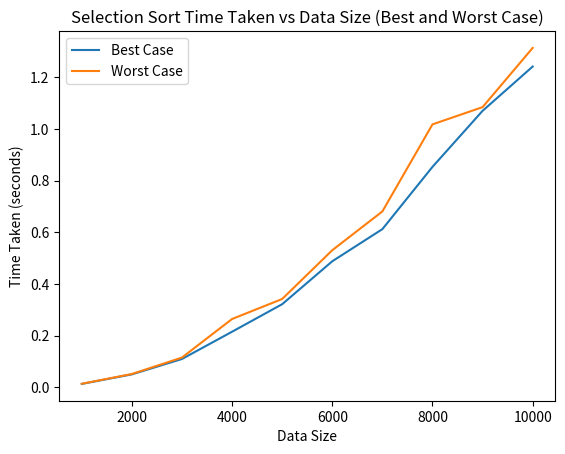

Here is the Python script that generated this plot:
import time
import random
import matplotlib.pyplot as plt

def selectionSort(array):
    for i in range(len(array)):
        min_index = i
        for j in range(i + 1, len(array)):
            if array[min_index] > array[j]:
                min_index = j
        array[i], array[min_index] = array[min_index], array[i]

data_sizes = [1000, 2000, 3000, 4000, 5000, 6000, 7000, 8000, 9000, 10000]
best_times = []
worst_times = []

for size in data_sizes:
    # Generate best case data (sorted array)
    data = [i for i in range(1, size + 1)]

    start_time = time.time()
    selectionSort(data)
    end_time = time.time()
    best_times.append(end_time - start_time)

    # Generate worst case data (reverse sorted array)
    data = [i for i in range(size, 0, -1)]

    start_time = time.time()
    selectionSort(data)
    end_time = time.time()
    worst_times.append(end_time - start_time)

plt.plot(data_sizes, best_times, label='Best Case')
plt.plot(data_sizes, worst_times, label='Worst Case')
plt.xlabel('Data Size')
plt.ylabel('Time Taken (seconds)')
plt.title('Selection Sort Time Taken vs Data Size (Best and Worst Case)')
plt.legend()
plt.show()